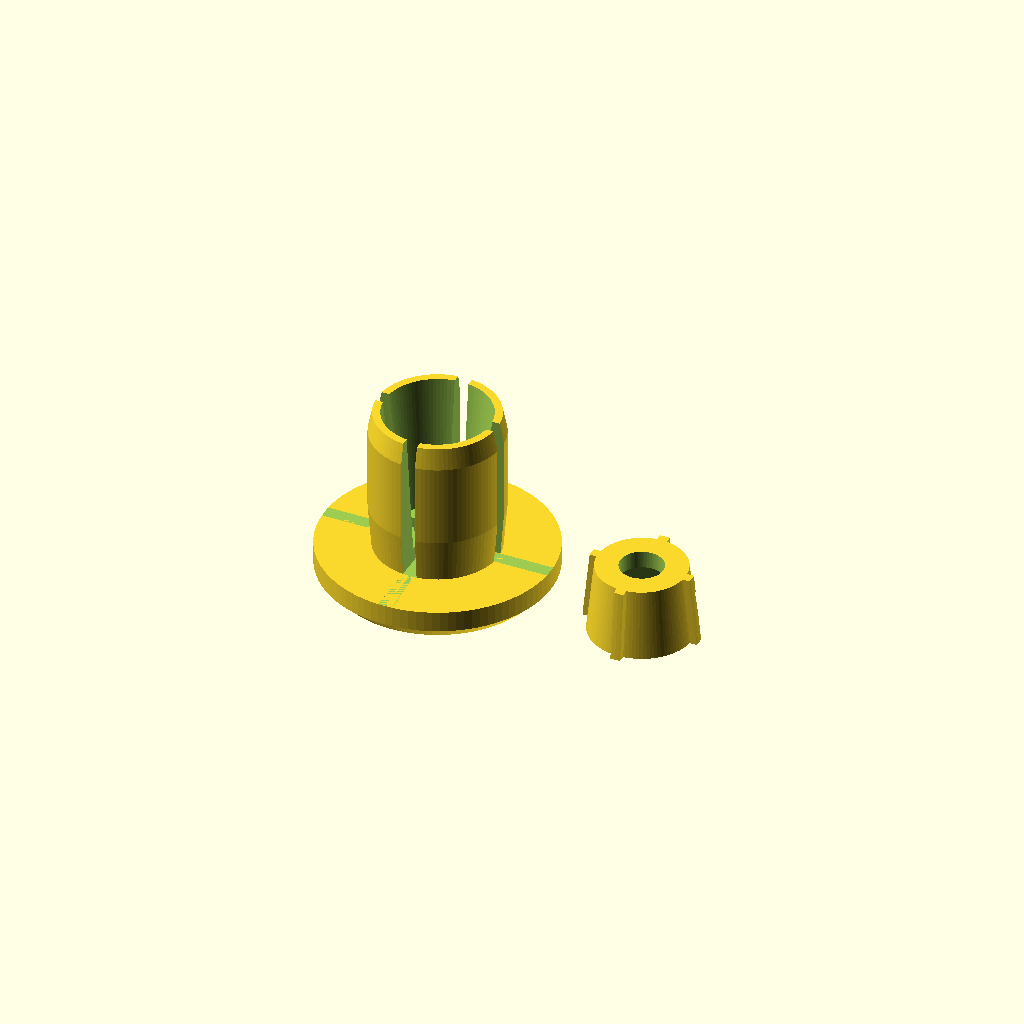
Cell 1: rendered with the file's own defaults.
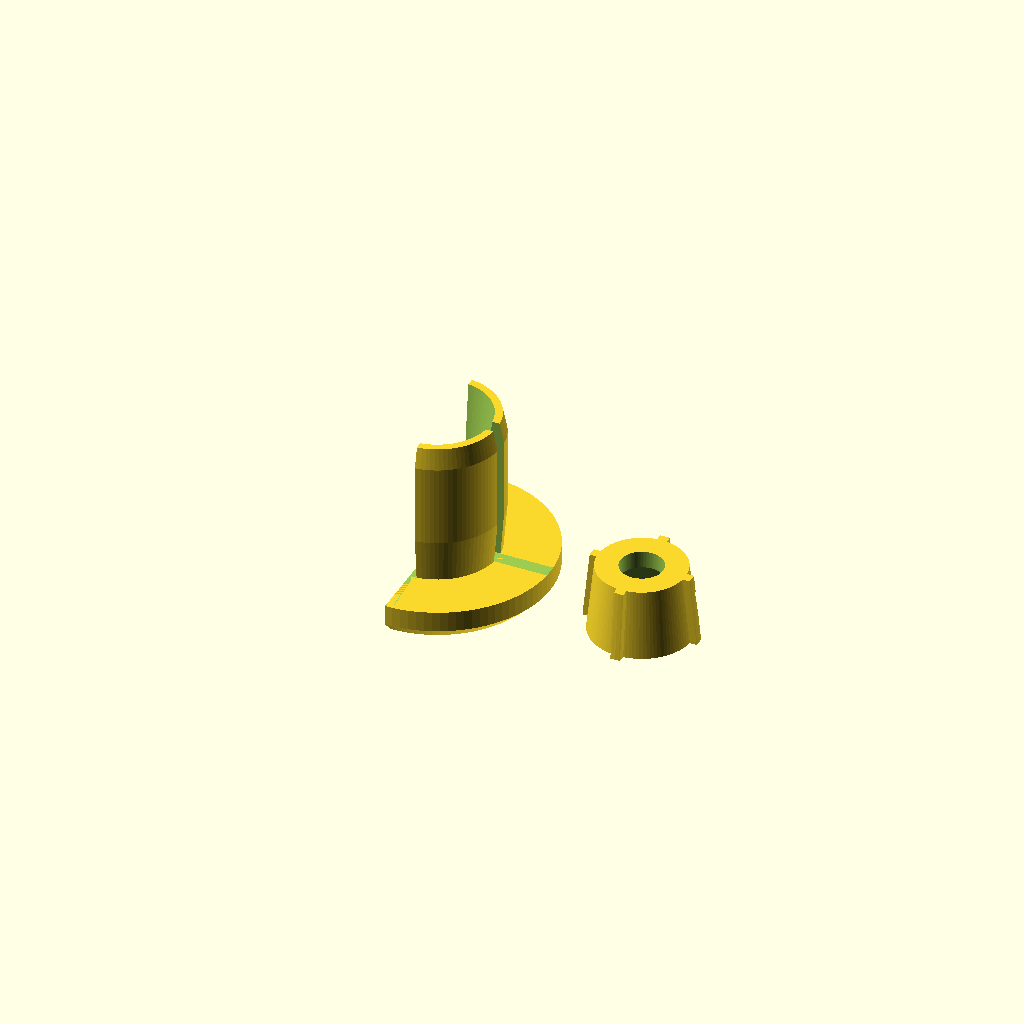
Cell 2: section = true (everything else at default).
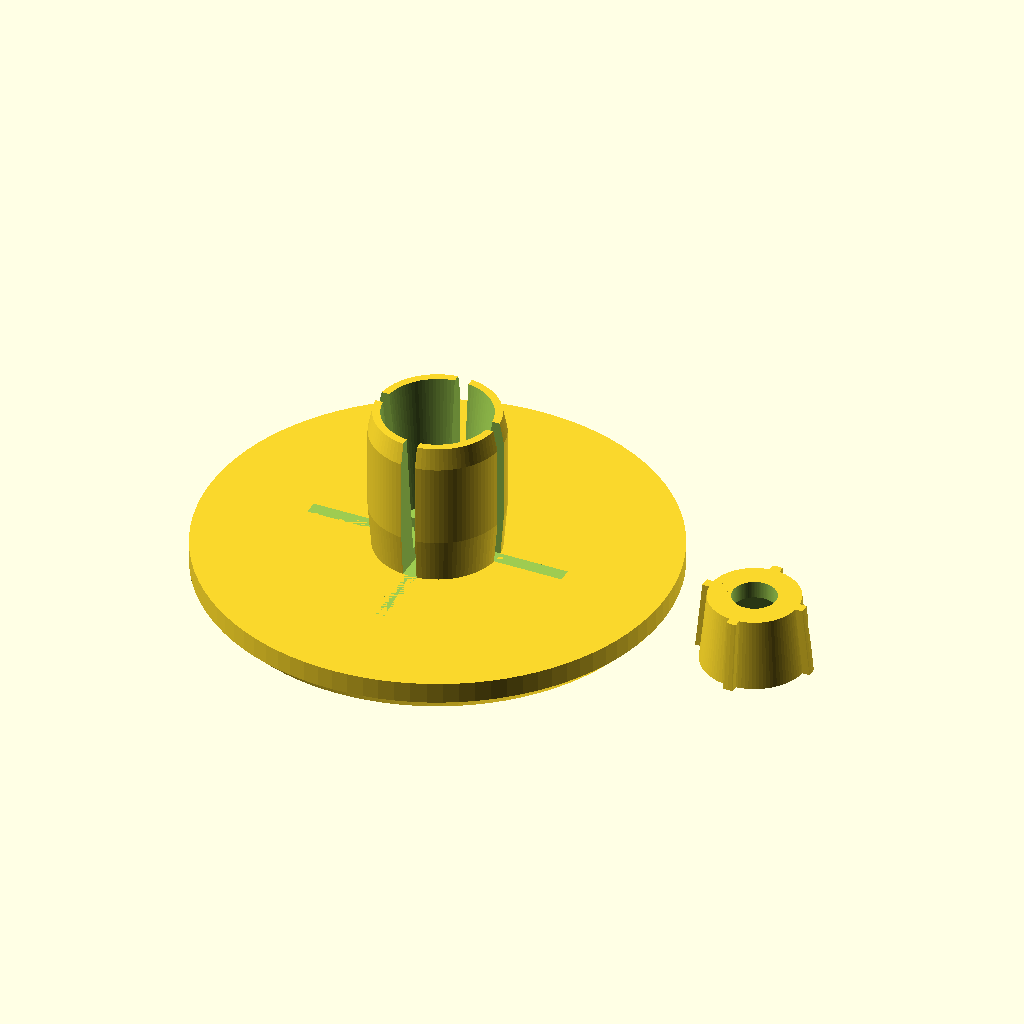
Cell 3: head_d = 66 (everything else at default).
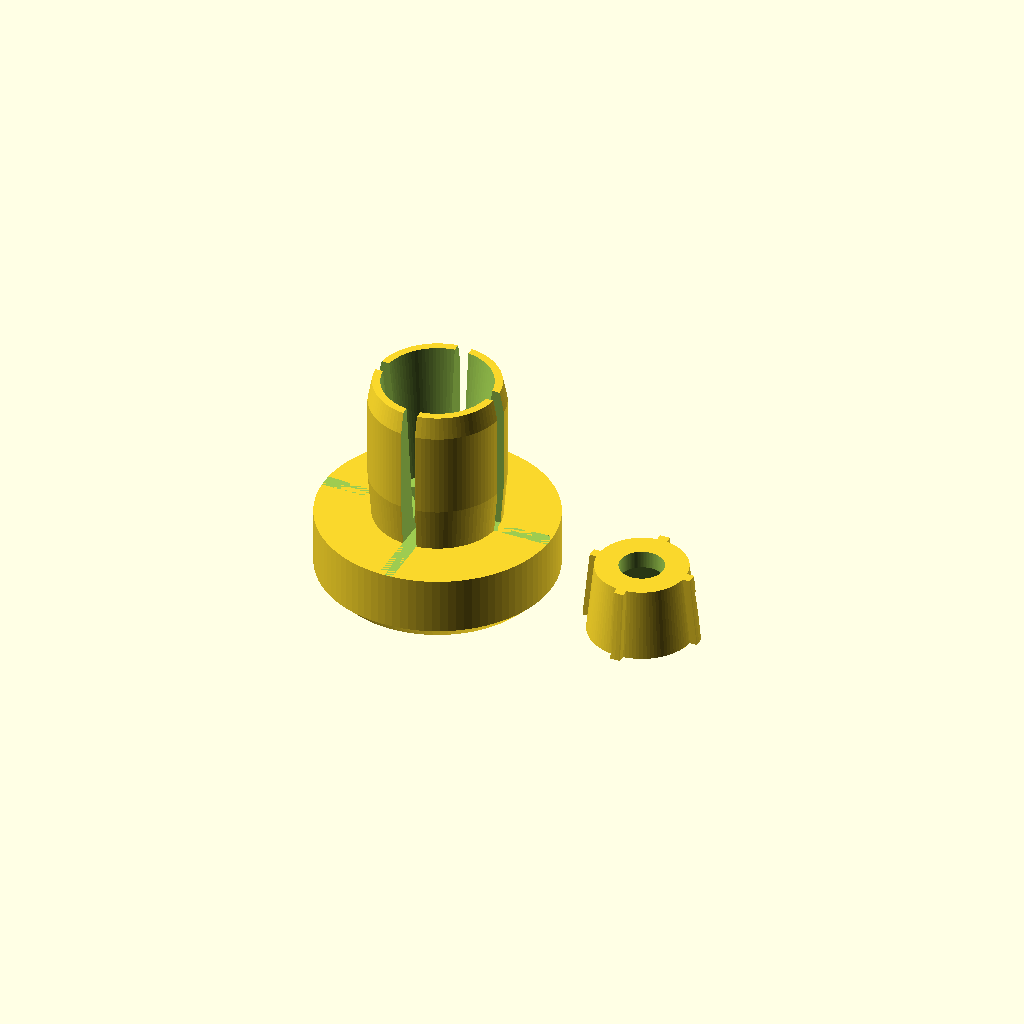
Cell 4 — head_h set to 10, the other parameters unchanged.
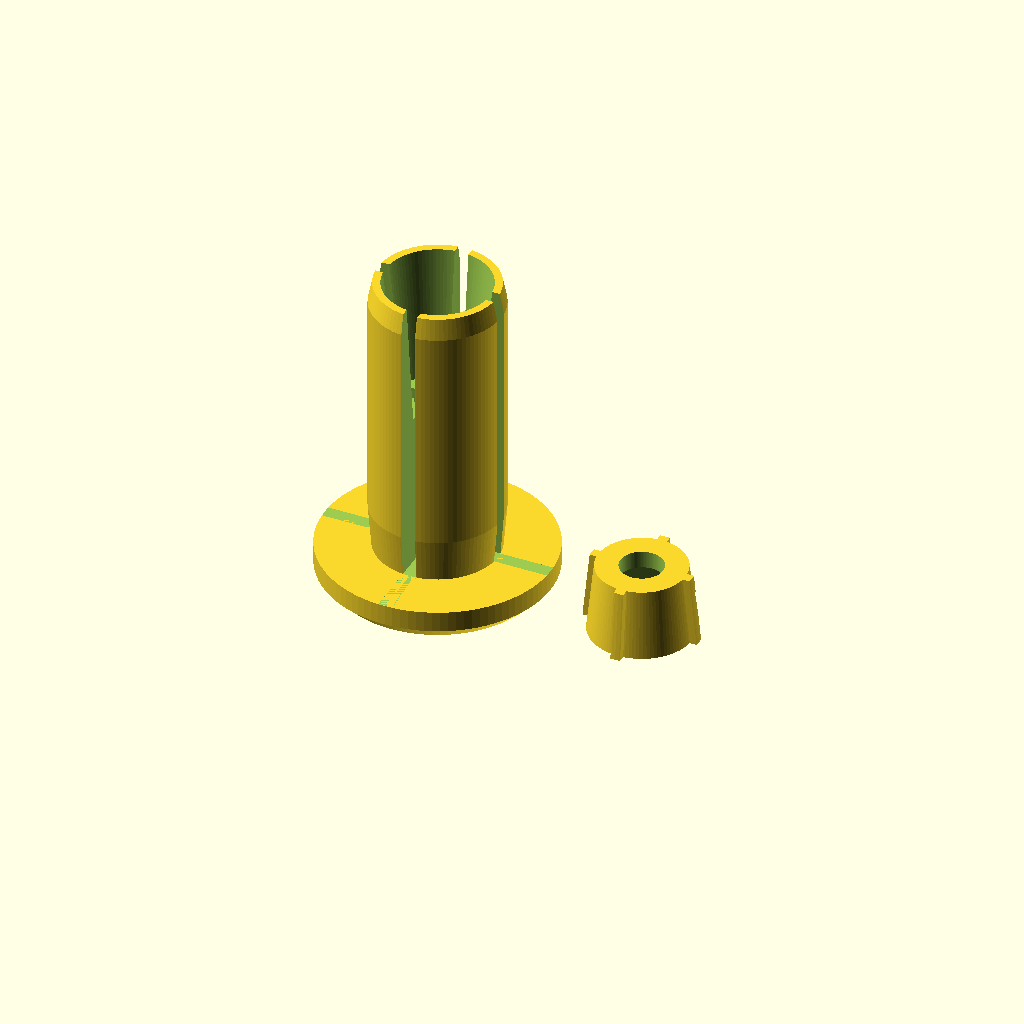
Cell 5: plug_len = 42 (everything else at default).
One fixed orthographic camera (rotation 55°, 0°, 25°; colour scheme Cornfield) for every cell.
The OpenSCAD source (bikegrips/barend.scad):
// Expanding bar-end plug for the lock-on grip, two pieces:
//   sleeve  the wide head (33 mm, matches the grip) + a plug cut by crossed slits (four petals) with a conical bore
//   wedge   a cone with the M6 nut in a closed cavity (slid in from the side, back wall behind it);
//           fins slide in the slits so it cannot spin
// An M6 countersunk screw goes in through the head, through the wedge and into the nut.
// Tightening it pulls the wedge into the sleeve and spreads the plug against the tube wall.
// Remade from Barend.stl (Thingiverse); head and plug sizes follow that file, the wedge is new.
// Values marked [STL] come from that file. barend_onepiece.scad is the simpler fallback.
//
// layout = "print"      both parts side by side, ready to print (default)
//          "sleeve"     the sleeve alone   } to export each part as its own STL:
//          "wedge"      the wedge alone    }   openscad -D 'layout="wedge"' -o wedge.stl barend.scad
//          "assembled"  wedge pulled into the sleeve, to check the fit
// Print the sleeve head down and the wedge on its back wall (big face), so nothing needs support. PETG.
// Assembly: slide the nut into the wedge from the side, push the wedge into the plug tip with the
// fins in the slits, then screw in from the head. Unscrewing drives the nut against the back wall
// and pushes the wedge out of the cone.
// Screw: M6 x 30 countersunk. The sleeve is 26 mm long, so the tip passes through the nut and
// sticks out ~4 mm; with the wedge pulled in all the way it ends up ~13 mm past the nut, fine.

$fn = 96;
layout = "print";
section = false;   // true: cut away half to look at the inside

// ---------- Head ----------
head_d       = 33;     // matches the grip ends (body_d in lockon_grip.scad); the original head was 22.4
head_h       = 5;      // head height (half of the original 10, the saved length goes to the plug): the screw seat is 2.9 mm deep, leaving 2.1 mm under it
head_chamfer = 2;      // [STL] 45 deg chamfer on the outer edge of the free face

// ---------- Plug (goes into the bar) ----------
plug_len     = 21;     // length of the plug (the original 16, plus the 5 mm saved on the head: longer petals flex more)
plug_root_d  = 17.6;   // [STL] diameter where the plug leaves the head
plug_d       = 18.6;   // [STL] full diameter (the bar bore is about 18)
plug_d_at    = 6.2;    // [STL] distance from the head where the full diameter is reached
tip_d        = 17.4;   // diameter at the free end (kept wide so the bore leaves a sound wall)
tip_len      = 3;      // length of the lead-in bevel at the tip
slit_planes  = 2;      // number of cutting planes through the axis: 2 = crossed slits, four petals; 1 = one slit, two halves
slit_w       = 2;      // wide enough for the wedge fin, closes up when the plug is squeezed into the tube
slit_len     = plug_len;   // slit depth from the tip (the head stays whole)

// ---------- M6 screw and nut ----------
bolt_clear   = 0.2;    // print clearance added to the M6 sizes (printed holes run small)
bolt_d       = 6 + bolt_clear;
screw_head_d = 11.6;   // countersunk M6 head: a 90 deg cone from the outer face, narrowing to the shaft
screw_sink   = 0.1;    // straight wall above the cone so the head sinks completely
nut_af       = 10;     // M6 nut across flats
nut_h        = 5.2;    // M6 nut thickness
nut_ac       = (nut_af + bolt_clear) / cos(30);   // pocket across corners (11.8)

// ---------- Wedge ----------
wedge_angle  = 6;      // half-angle of the cone (deg): steeper = more spread per mm of travel but may bind
wedge_gap    = 0.2;    // radial gap between wedge and bore at rest
wedge_len    = 10;     // length of the wedge cone
back_wall    = 2;      // wall behind the nut at the big end: unscrewing pushes the nut against it and drives the wedge out
slot_dir     = 45;     // direction the nut is slid in from the side (deg), between two fins
wedge_travel = 9;      // how far the wedge can be pulled in (more travel = more spread; about 1.4 mm is lost closing the gap)
bore_depth   = wedge_len + wedge_travel;   // depth of the conical bore from the plug tip
bore_tip_d   = 15.2;   // bore diameter at the plug tip (leaves (tip_d - this)/2 = 1.1 mm wall)
fin_w        = 1.4;    // wedge fin thickness (must be < slit_w)

top_z    = head_h + plug_len;
bore_bot = bore_tip_d - 2 * bore_depth * tan(wedge_angle);   // bore diameter at its bottom
wedge_top = bore_tip_d - 2 * wedge_gap;                      // wedge diameter at its big end
wedge_bot = wedge_top - 2 * wedge_len * tan(wedge_angle);

assert(head_h - screw_sink - (screw_head_d - bolt_d) / 2 >= 1.5, "Head too thin under the screw seat");
assert(fin_w < slit_w, "Fin does not fit in the slit");
assert(bore_bot > bolt_d + 2, "Bore bottom too narrow");
assert(wedge_top / 2 - (back_wall + nut_h + 0.3) * tan(wedge_angle) >= nut_ac / 2 + 0.6,
       "Wedge wall too thin behind the nut");
assert(wedge_len - back_wall - (nut_h + 0.3) >= 1.5, "Wedge front plate too thin");

module outer() {
    rotate_extrude()
        polygon([
            [0, 0],
            [head_d / 2 - head_chamfer, 0],
            [head_d / 2, head_chamfer],
            [head_d / 2, head_h],
            [plug_root_d / 2, head_h],
            [plug_d / 2, head_h + plug_d_at],
            [plug_d / 2, top_z - tip_len],
            [tip_d / 2, top_z],
            [0, top_z]]);
}

module sleeve() {
    difference() {
        outer();
        // straight M6 hole through the head and plug
        translate([0, 0, -1]) cylinder(d = bolt_d, h = top_z + 2);
        // cone seat for the countersunk screw, starting at the outer face
        translate([0, 0, -0.01]) cylinder(d = screw_head_d, h = screw_sink + 0.01);
        translate([0, 0, screw_sink])
            cylinder(d1 = screw_head_d, d2 = bolt_d, h = (screw_head_d - bolt_d) / 2);
        // conical bore for the wedge, wide at the plug tip
        translate([0, 0, top_z - bore_depth])
            cylinder(d1 = bore_bot, d2 = bore_tip_d, h = bore_depth + 0.01);
        // slits across the plug from the tip, one per cutting plane
        for (i = [0 : slit_planes - 1])
            rotate([0, 0, i * 180 / slit_planes])
                translate([-plug_d, -slit_w / 2, top_z - slit_len])
                    cube([2 * plug_d, slit_w, slit_len + 1]);
    }
}

// Local z = 0 is the big end (the nut face); the cone narrows towards +z.
module wedge() {
    difference() {
        union() {
            cylinder(d1 = wedge_top, d2 = wedge_bot, h = wedge_len);
            // fins running in the slits, along the whole cone
            for (i = [0 : slit_planes - 1])
                rotate([0, 0, i * 180 / slit_planes])
                    intersection() {
                        translate([-(plug_d / 2 - 0.5), -fin_w / 2, 0]) cube([plug_d - 1, fin_w, wedge_len]);
                        cylinder(d1 = wedge_top + 2, d2 = wedge_bot + 2, h = wedge_len);
                    }
        }
        translate([0, 0, -1]) cylinder(d = bolt_d, h = wedge_len + 2);
        // closed nut cavity between the back wall and the front plate; the nut is slid in from
        // the side (hull of two hexes), its flats against the slot sides so it cannot turn
        translate([0, 0, back_wall])
            linear_extrude(height = nut_h + 0.3)
                rotate(slot_dir)
                    hull() {
                        circle(d = nut_ac, $fn = 6);
                        translate([wedge_top, 0]) circle(d = nut_ac, $fn = 6);
                    }
    }
}

module build() {
    if (layout == "assembled") {
        sleeve();
        translate([0, 0, top_z]) mirror([0, 0, 1]) wedge();
    } else if (layout == "sleeve") {
        sleeve();
    } else if (layout == "wedge") {
        wedge();
    } else {
        sleeve();
        translate([head_d / 2 + wedge_top / 2 + 6, 0, 0]) wedge();
    }
}

difference() {
    build();
    if (section) translate([-100, -100, -1]) cube([100, 200, 100]);   // cut away the x<0 half
}
Parameter table extracted from the source (name, type, default, range or options):
layout: string, default "print"
section: bool, default false
head_d: number, default 33
head_h: number, default 5
head_chamfer: number, default 2
plug_len: number, default 21
plug_root_d: number, default 17.6
plug_d: number, default 18.6
plug_d_at: number, default 6.2
tip_d: number, default 17.4
tip_len: number, default 3
slit_planes: number, default 2
slit_w: number, default 2
bolt_clear: number, default 0.2
screw_head_d: number, default 11.6
screw_sink: number, default 0.1
nut_af: number, default 10
nut_h: number, default 5.2
wedge_angle: number, default 6
wedge_gap: number, default 0.2
wedge_len: number, default 10
back_wall: number, default 2
slot_dir: number, default 45
wedge_travel: number, default 9
bore_tip_d: number, default 15.2
fin_w: number, default 1.4
